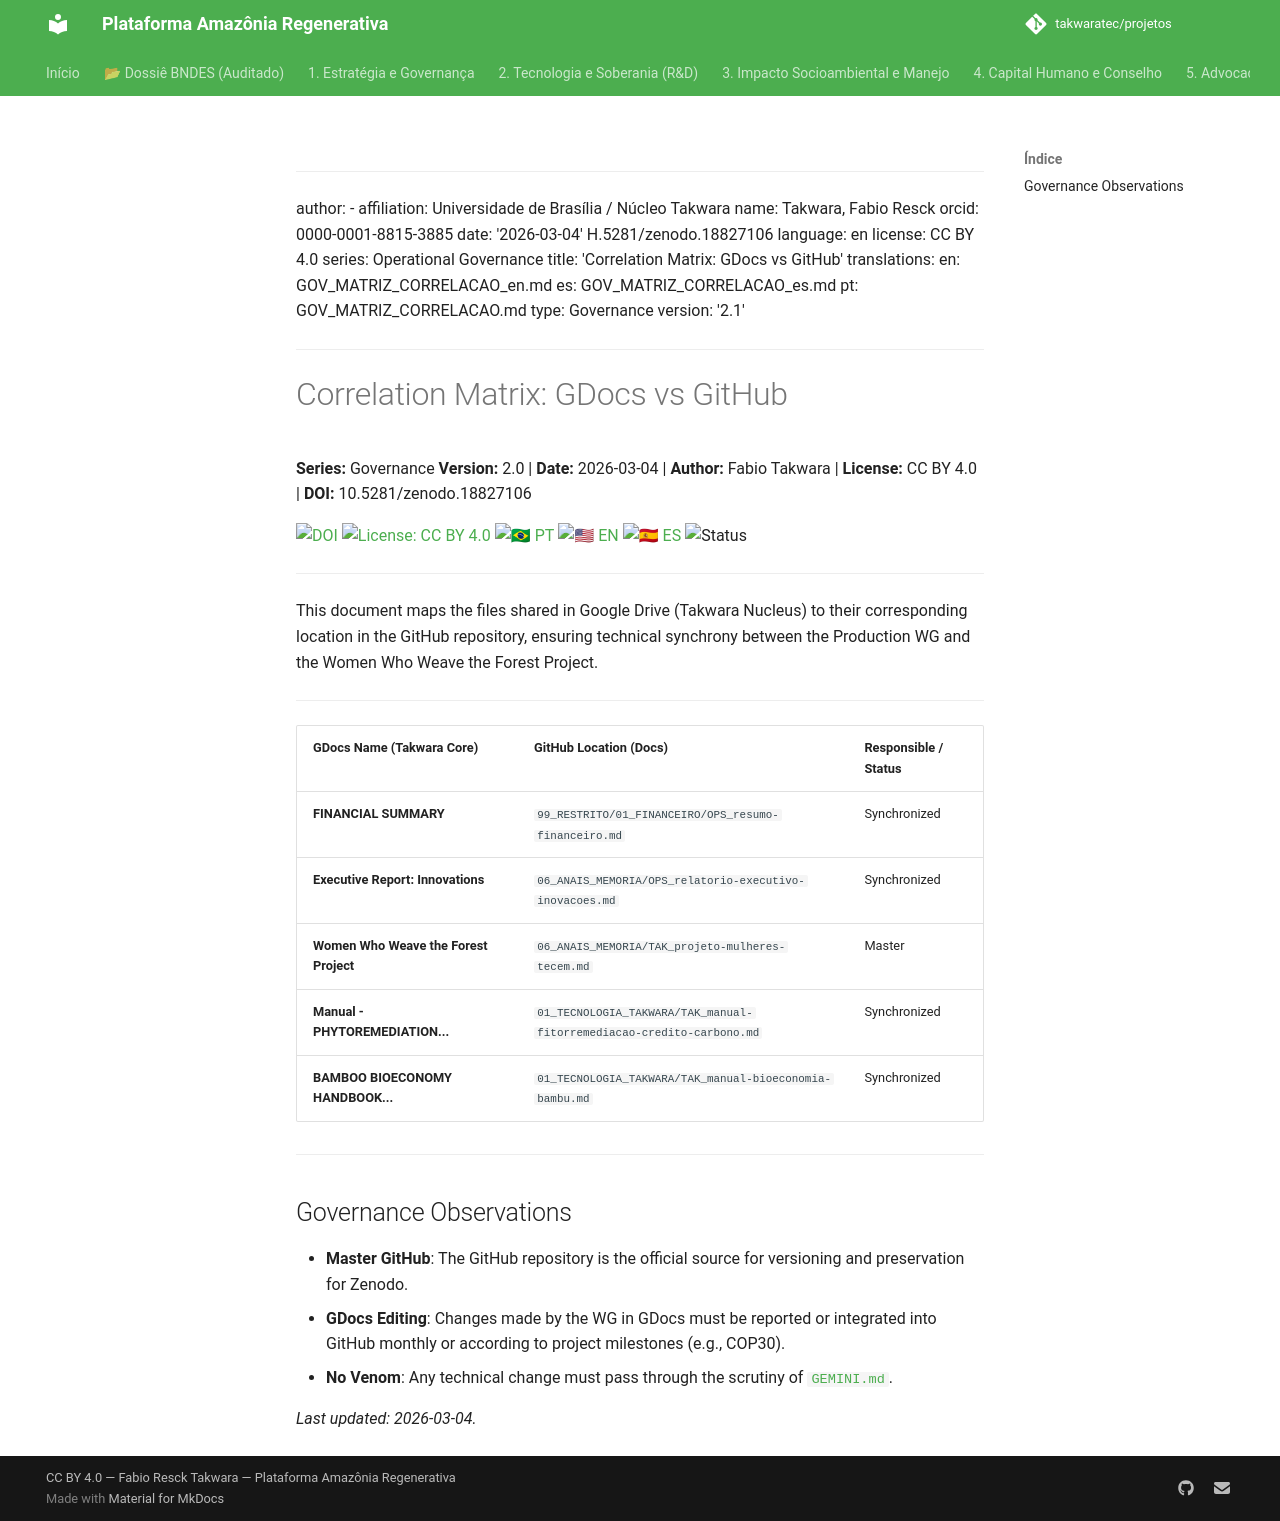

repository: takwaratec/projetos · page: 00_GOVERNANCA/GOV_MATRIZ_CORRELACAO_en/index.html · generator: mkdocs

---
author:
- affiliation: Universidade de Brasília / Núcleo Takwara
  name: Takwara, Fabio Resck
  orcid: 0000-0001-8815-3885
date: '2026-03-04'
doi: 10.5281/zenodo.18827106
language: en
license: CC BY 4.0
series: Operational Governance
title: 'Correlation Matrix: GDocs vs GitHub'
translations:
  en: GOV_MATRIZ_CORRELACAO_en.md
  es: GOV_MATRIZ_CORRELACAO_es.md
  pt: GOV_MATRIZ_CORRELACAO.md
type: Governance
version: '2.2.2'
---

# Correlation Matrix: GDocs vs GitHub

**Series:** Governance **Version:** 2.2.2 | **Date:** 2026-03-04 | **Author:** Fabio Takwara | **License:** CC BY 4.0 | **DOI:** 10.5281/zenodo.18827106

[![DOI](https://img.shields.io/badge/DOI-10.5281/zenodo.18827106-blue.svg)](https://doi.org/10.5281/zenodo.18827106)
[![License: CC BY 4.0](https://img.shields.io/badge/License-CC%20BY%204.0-lightgrey.svg)](https://creativecommons.org/licenses/by/4.0/)
[![🇧🇷 PT](https://img.shields.io/badge/🇧🇷-Portuguese-green)](./GOV_MATRIZ_CORRELACAO.md) [![🇺🇸 EN](https://img.shields.io/badge/🇺🇸-English-blue)](./GOV_MATRIZ_CORRELACAO_en.md) [![🇪🇸 ES](https://img.shields.io/badge/🇪🇸-Spanish-orange)](./GOV_MATRIZ_CORRELACAO_es.md)
![Status](https://img.shields.io/badge/status-V2.2.2%20(Advocacy%205.1)-blue)

---

This document maps the files shared in Google Drive (Takwara Nucleus) to their corresponding location in the GitHub repository, ensuring technical synchrony between the Production WG and the Platform development.

---

| GDocs Name (Takwara Core) | GitHub Location (Docs) | Responsible / Status |
| :--- | :--- | :--- |
| **FINANCIAL SUMMARY** | `99_RESTRITO/01_FINANCEIRO/OPS_resumo-financeiro.md` | Synchronized |
| **Executive Report: Innovations** | `06_ANAIS_MEMORIA/OPS_relatorio-executivo-inovacoes.md` | Synchronized |
| **Regenerative Amazon Platform v5.1** | `06_ANAIS_MEMORIA/TAK_plataforma-v5.1.md` | Master v5.1 |
| **Manual - PHYTOREMEDIATION...** | `01_TECNOLOGIA_TAKWARA/TAK_manual-fitorremediacao-credito-carbono.md` | Synchronized |
| **BAMBOO BIOECONOMY HANDBOOK...** | `01_TECNOLOGIA_TAKWARA/TAK_manual-bioeconomia-bambu.md` | Synchronized |

---

## Governance Observations
- **Master GitHub**: The GitHub repository is the official source for versioning and preservation for Zenodo.
- **GDocs Editing**: Changes made by the WG in GDocs must be reported or integrated into GitHub monthly or according to project milestones (e.g., COP30).
- **No Venom**: Any technical change must pass through the scrutiny of [`GEMINI.md`](../GEMINI.md).

*Last updated: 2026-03-04.*
